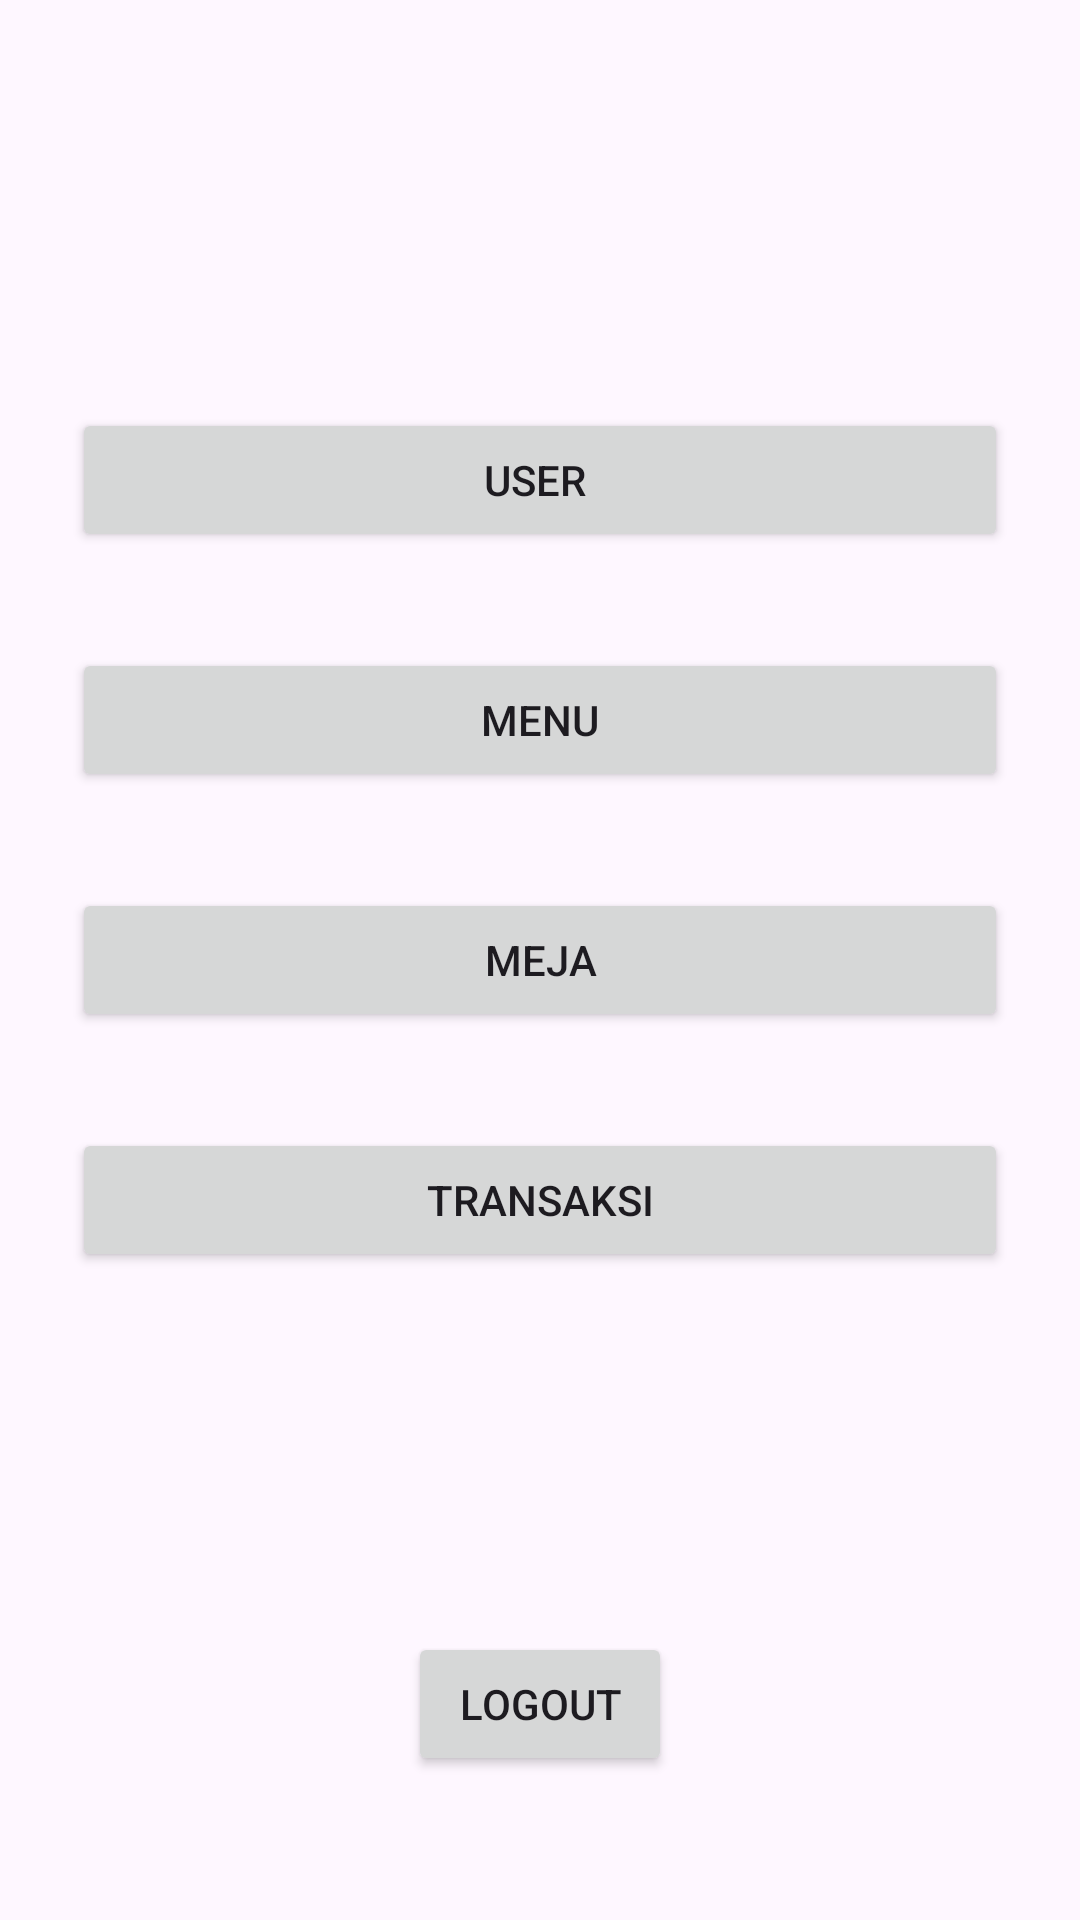

The Android layout XML behind this screen, and the referenced resources:
<!-- AndroidManifest.xml: application theme Theme.Tecafe -->
<!-- res/layout/activity_main.xml -->
<?xml version="1.0" encoding="utf-8"?>
<androidx.constraintlayout.widget.ConstraintLayout xmlns:android="http://schemas.android.com/apk/res/android"
    xmlns:app="http://schemas.android.com/apk/res-auto"
    xmlns:tools="http://schemas.android.com/tools"
    android:layout_width="match_parent"
    android:layout_height="match_parent"
    tools:context=".MainActivity">


    <Button
        android:id="@+id/btnUser"
        android:layout_width="match_parent"
        android:layout_height="wrap_content"
        android:layout_marginStart="24dp"
        android:layout_marginTop="136dp"
        android:layout_marginEnd="24dp"
        android:text="User "
        app:layout_constraintEnd_toEndOf="parent"
        app:layout_constraintEnd_toStartOf="@+id/btnLogout"
        app:layout_constraintHorizontal_bias="0.721"
        app:layout_constraintStart_toEndOf="@+id/btnMenu"
        app:layout_constraintStart_toStartOf="parent"
        app:layout_constraintTop_toTopOf="parent" />

    <Button
        android:id="@+id/btnMenu"
        android:layout_width="match_parent"
        android:layout_height="wrap_content"
        android:layout_marginStart="24dp"
        android:layout_marginTop="32dp"
        android:layout_marginEnd="24dp"
        android:text="Menu"
        app:layout_constraintEnd_toEndOf="parent"
        app:layout_constraintEnd_toStartOf="@+id/btnUser"
        app:layout_constraintHorizontal_bias="0.5"
        app:layout_constraintStart_toEndOf="@+id/btnTransaksi"
        app:layout_constraintStart_toStartOf="parent"
        app:layout_constraintTop_toBottomOf="@+id/btnUser" />

    <Button
        android:id="@+id/btnTransaksi"
        android:layout_width="match_parent"
        android:layout_height="wrap_content"
        android:layout_marginStart="24dp"
        android:layout_marginTop="32dp"
        android:layout_marginEnd="24dp"
        android:text="Transaksi"
        app:layout_constraintEnd_toEndOf="parent"
        app:layout_constraintStart_toStartOf="parent"
        app:layout_constraintTop_toBottomOf="@+id/btnMeja" />

    <Button
        android:id="@+id/btnMeja"
        android:layout_width="match_parent"
        android:layout_height="wrap_content"
        android:layout_marginStart="24dp"
        android:layout_marginTop="32dp"
        android:layout_marginEnd="24dp"
        android:text="Meja"
        app:layout_constraintEnd_toEndOf="parent"
        app:layout_constraintEnd_toStartOf="@+id/btnMenu"
        app:layout_constraintHorizontal_bias="0.5"
        app:layout_constraintStart_toStartOf="parent"
        app:layout_constraintTop_toBottomOf="@+id/btnMenu" />

    <Button
        android:id="@+id/btnLogout"
        android:layout_width="wrap_content"
        android:layout_height="wrap_content"
        android:layout_marginTop="120dp"
        android:text="Logout"
        app:layout_constraintEnd_toEndOf="parent"
        app:layout_constraintStart_toStartOf="parent"
        app:layout_constraintTop_toBottomOf="@+id/btnTransaksi" />
</androidx.constraintlayout.widget.ConstraintLayout>
<!-- resources referenced by this layout -->
<resources>
  <style name="Theme.Tecafe" parent="Base.Theme.Tecafe" />
  <style name="Base.Theme.Tecafe" parent="Theme.Material3.DayNight.NoActionBar">
          
          
      </style>
</resources>
